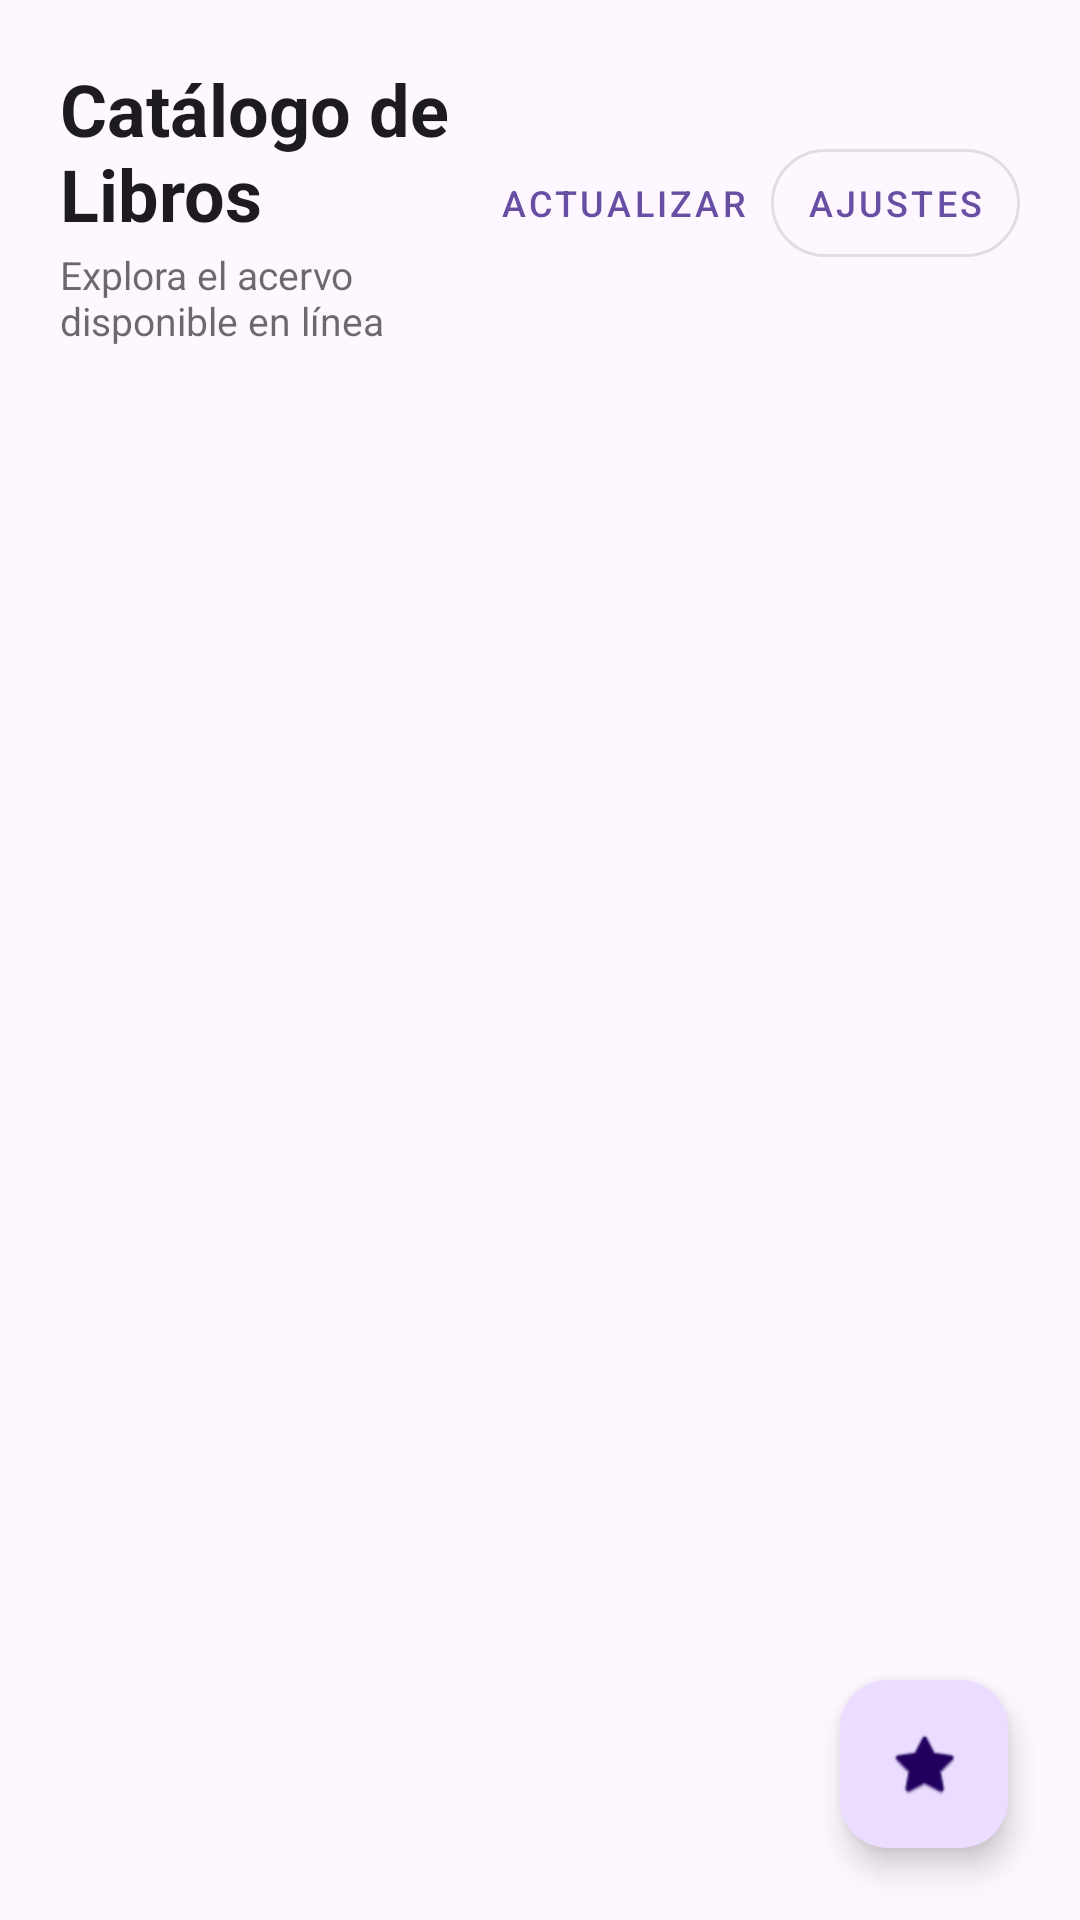

The Android layout XML behind this screen, and the referenced resources:
<!-- AndroidManifest.xml: application theme Theme.Practica_02 -->
<!-- res/layout/activity_catalogo.xml -->
<?xml version="1.0" encoding="utf-8"?>
<androidx.coordinatorlayout.widget.CoordinatorLayout xmlns:android="http://schemas.android.com/apk/res/android"
    xmlns:app="http://schemas.android.com/apk/res-auto"
    xmlns:tools="http://schemas.android.com/tools"
    android:id="@+id/main"
    android:layout_width="match_parent"
    android:layout_height="match_parent"
    tools:context=".ui.Catalogo">

    <LinearLayout
        android:layout_width="match_parent"
        android:layout_height="match_parent"
        android:orientation="vertical">

        <LinearLayout
            android:layout_width="match_parent"
            android:layout_height="wrap_content"
            android:gravity="center_vertical"
            android:orientation="horizontal"
            android:paddingHorizontal="20dp"
            android:paddingTop="20dp"
            android:paddingBottom="12dp">

            <LinearLayout
                android:layout_width="0dp"
                android:layout_height="wrap_content"
                android:layout_weight="1"
                android:orientation="vertical">

                <TextView
                    android:layout_width="wrap_content"
                    android:layout_height="wrap_content"
                    android:text="Catálogo de Libros"
                    android:textColor="?attr/colorOnSurface"
                    android:textSize="24sp"
                    android:textStyle="bold" />

                <TextView
                    android:id="@+id/tvSubtituloUsuarioCatalogo"
                    android:layout_width="wrap_content"
                    android:layout_height="wrap_content"
                    android:layout_marginTop="2dp"
                    android:alpha="0.65"
                    android:text="Explora el acervo disponible en línea"
                    android:textColor="?attr/colorOnSurface"
                    android:textSize="13sp" />
            </LinearLayout>

            <com.google.android.material.button.MaterialButton
                android:id="@+id/btnRefrescarCatalogo"
                style="@style/Widget.MaterialComponents.Button.TextButton"
                android:layout_width="wrap_content"
                android:layout_height="wrap_content"
                android:minWidth="0dp"
                android:paddingHorizontal="8dp"
                android:text="Actualizar"
                android:textSize="12sp" />

            <com.google.android.material.button.MaterialButton
                android:id="@+id/btnIrPerfil"
                style="@style/Widget.MaterialComponents.Button.OutlinedButton"
                android:layout_width="wrap_content"
                android:layout_height="wrap_content"
                android:minWidth="0dp"
                android:paddingHorizontal="12dp"
                android:text="Ajustes"
                android:textSize="12sp"
                app:cornerRadius="20dp" />
        </LinearLayout>

        <ProgressBar
            android:id="@+id/progressBarMain"
            android:layout_width="wrap_content"
            android:layout_height="wrap_content"
            android:layout_gravity="center"
            android:layout_marginVertical="16dp"
            android:visibility="gone" />
        <TextView
            android:id="@+id/tvEstadoErrorCatalogo"
            android:layout_width="match_parent"
            android:layout_height="wrap_content"
            android:layout_marginTop="40dp"
            android:gravity="center"
            android:padding="24dp"
            android:text=":(\n\n¡Ups! No hay conexión a Internet.\nAún puedes consultar tus Libros Favoritos en modo Offline tocando la estrella."
            android:textColor="?attr/colorOnSurface"
            android:alpha="0.75"
            android:textSize="16sp"
            android:visibility="gone" />

        <androidx.recyclerview.widget.RecyclerView
            android:id="@+id/rvLibros"
            android:layout_width="match_parent"
            android:layout_height="0dp"
            android:layout_weight="1"
            android:clipToPadding="false"
            android:paddingBottom="88dp" />
    </LinearLayout>

    <com.google.android.material.floatingactionbutton.FloatingActionButton
        android:id="@+id/fabFavoritos"
        android:layout_width="wrap_content"
        android:layout_height="wrap_content"
        android:layout_gravity="bottom|end"
        android:layout_margin="24dp"
        android:contentDescription="Ver favoritos"
        app:srcCompat="@android:drawable/btn_star_big_on" />

</androidx.coordinatorlayout.widget.CoordinatorLayout>
<!-- resources referenced by this layout -->
<resources>
  <style name="Theme.Practica_02" parent="Base.Theme.Practica_02" />
  <style name="Base.Theme.Practica_02" parent="Theme.Material3.DayNight.NoActionBar">
          
          
      </style>
</resources>
